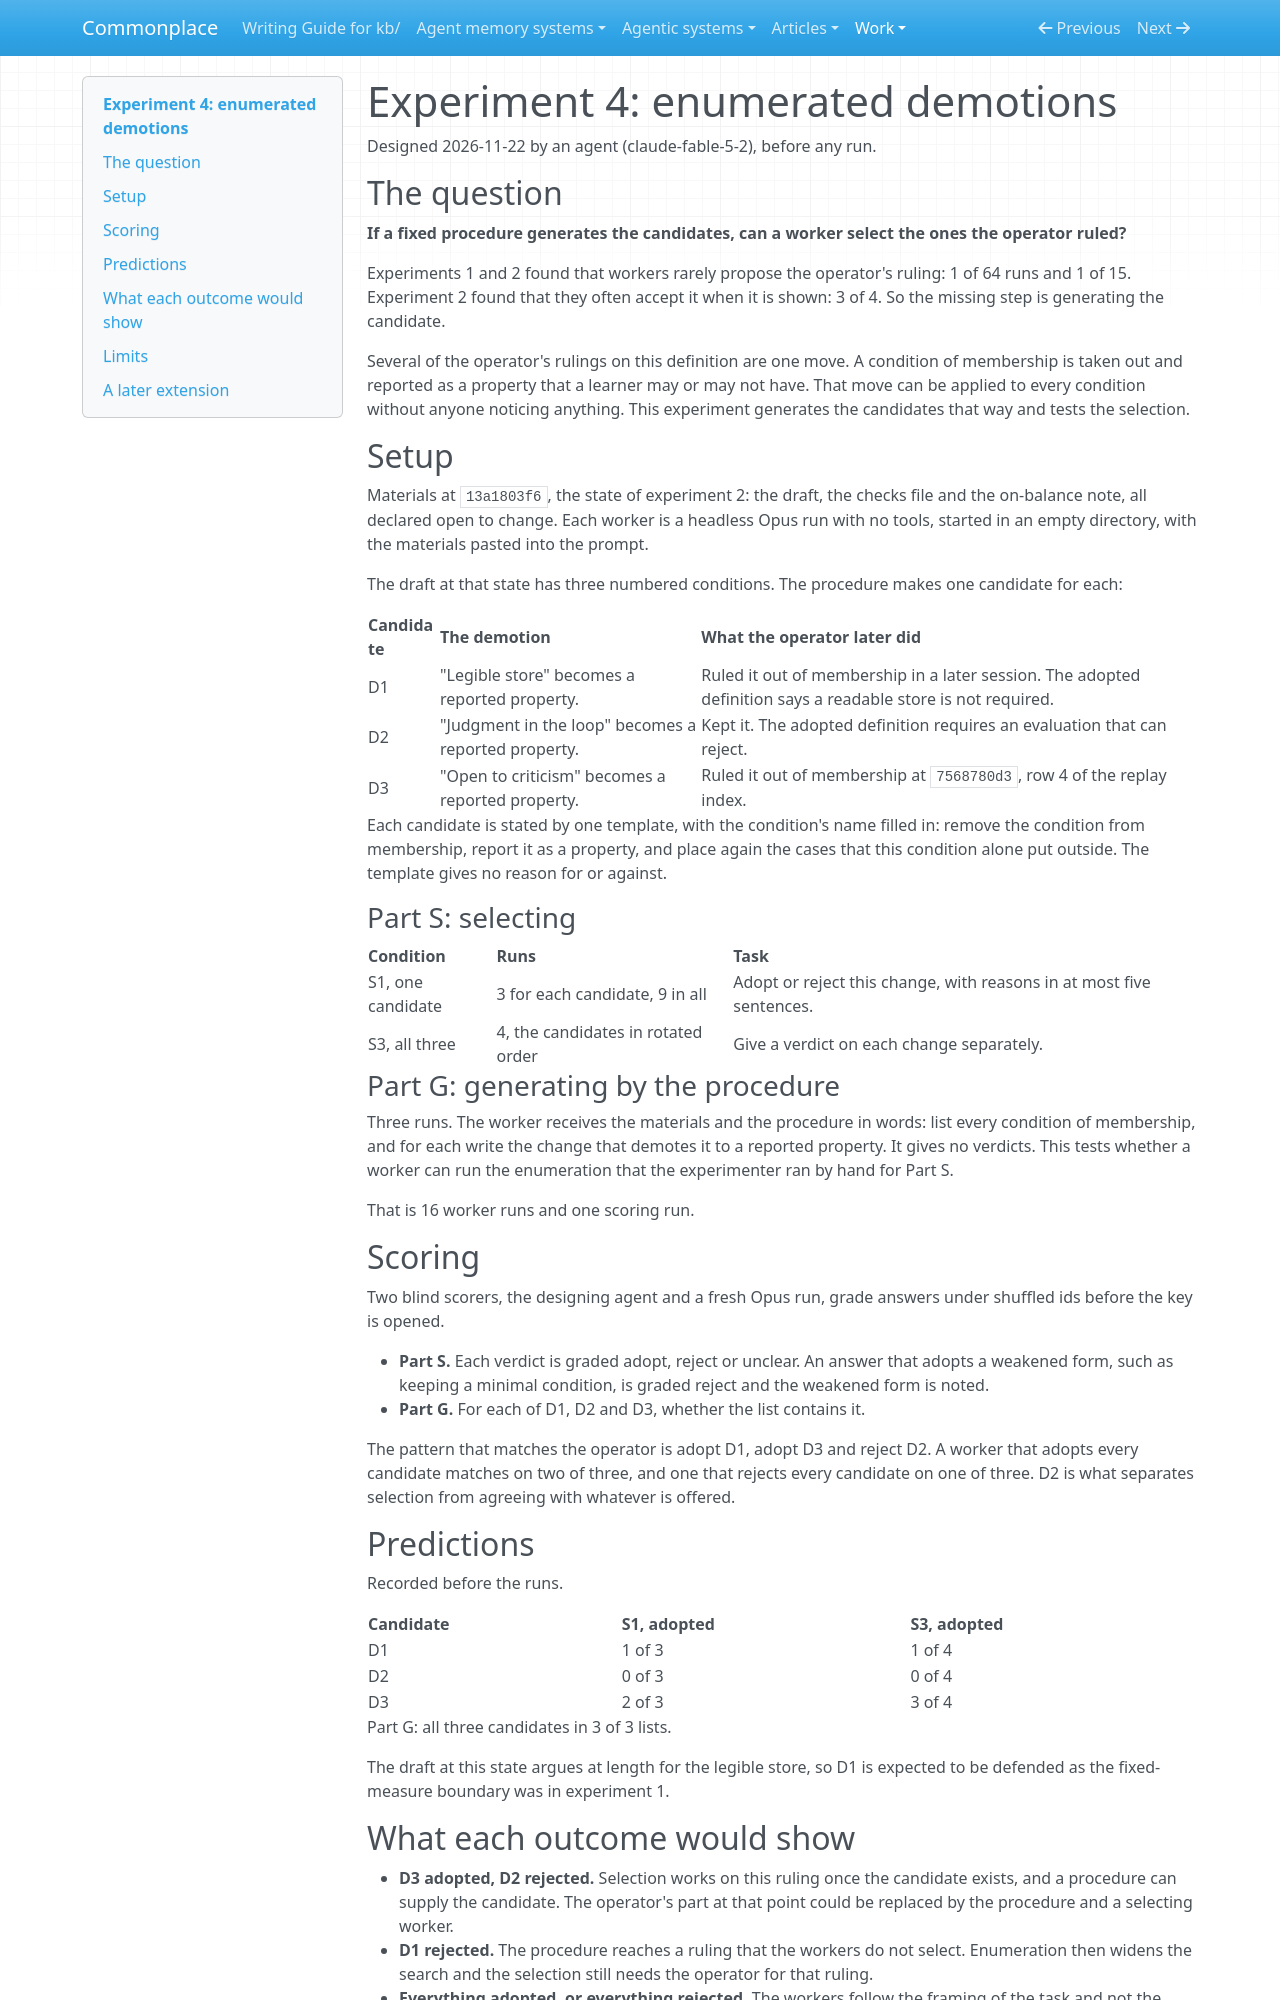

repository: zby/commonplace · page: work/replaying-operator-rulings/experiment-4-enumerated-demotions/index.html · generator: mkdocs

# Experiment 4: enumerated demotions

Designed 2026-11-22 by an agent (claude-fable-5-2), before any run.

## The question

**If a fixed procedure generates the candidates, can a worker select the
ones the operator ruled?**

Experiments 1 and 2 found that workers rarely propose the operator's
ruling: 1 of 64 runs and 1 of 15. Experiment 2 found that they often accept
it when it is shown: 3 of 4. So the missing step is generating the
candidate.

Several of the operator's rulings on this definition are one move. A
condition of membership is taken out and reported as a property that a
learner may or may not have. That move can be applied to every condition
without anyone noticing anything. This experiment generates the candidates
that way and tests the selection.

## Setup

Materials at `13a1803f6`, the state of experiment 2: the draft, the checks
file and the on-balance note, all declared open to change. Each worker is a
headless Opus run with no tools, started in an empty directory, with the
materials pasted into the prompt.

The draft at that state has three numbered conditions. The procedure makes
one candidate for each:

| Candidate | The demotion | What the operator later did |
|---|---|---|
| D1 | "Legible store" becomes a reported property. | Ruled it out of membership in a later session. The adopted definition says a readable store is not required. |
| D2 | "Judgment in the loop" becomes a reported property. | Kept it. The adopted definition requires an evaluation that can reject. |
| D3 | "Open to criticism" becomes a reported property. | Ruled it out of membership at `7568780d3`, row 4 of the replay index. |

Each candidate is stated by one template, with the condition's name filled
in: remove the condition from membership, report it as a property, and
place again the cases that this condition alone put outside. The template
gives no reason for or against.

### Part S: selecting

| Condition | Runs | Task |
|---|---|---|
| S1, one candidate | 3 for each candidate, 9 in all | Adopt or reject this change, with reasons in at most five sentences. |
| S3, all three | 4, the candidates in rotated order | Give a verdict on each change separately. |

### Part G: generating by the procedure

Three runs. The worker receives the materials and the procedure in words:
list every condition of membership, and for each write the change that
demotes it to a reported property. It gives no verdicts. This tests whether
a worker can run the enumeration that the experimenter ran by hand for
Part S.

That is 16 worker runs and one scoring run.

## Scoring

Two blind scorers, the designing agent and a fresh Opus run, grade answers
under shuffled ids before the key is opened.

- **Part S.** Each verdict is graded adopt, reject or unclear. An answer
  that adopts a weakened form, such as keeping a minimal condition, is
  graded reject and the weakened form is noted.
- **Part G.** For each of D1, D2 and D3, whether the list contains it.

The pattern that matches the operator is adopt D1, adopt D3 and reject D2.
A worker that adopts every candidate matches on two of three, and one that
rejects every candidate on one of three. D2 is what separates selection
from agreeing with whatever is offered.

## Predictions

Recorded before the runs.

| Candidate | S1, adopted | S3, adopted |
|---|---|---|
| D1 | 1 of 3 | 1 of 4 |
| D2 | 0 of 3 | 0 of 4 |
| D3 | 2 of 3 | 3 of 4 |

Part G: all three candidates in 3 of 3 lists.

The draft at this state argues at length for the legible store, so D1 is
expected to be defended as the fixed-measure boundary was in experiment 1.
